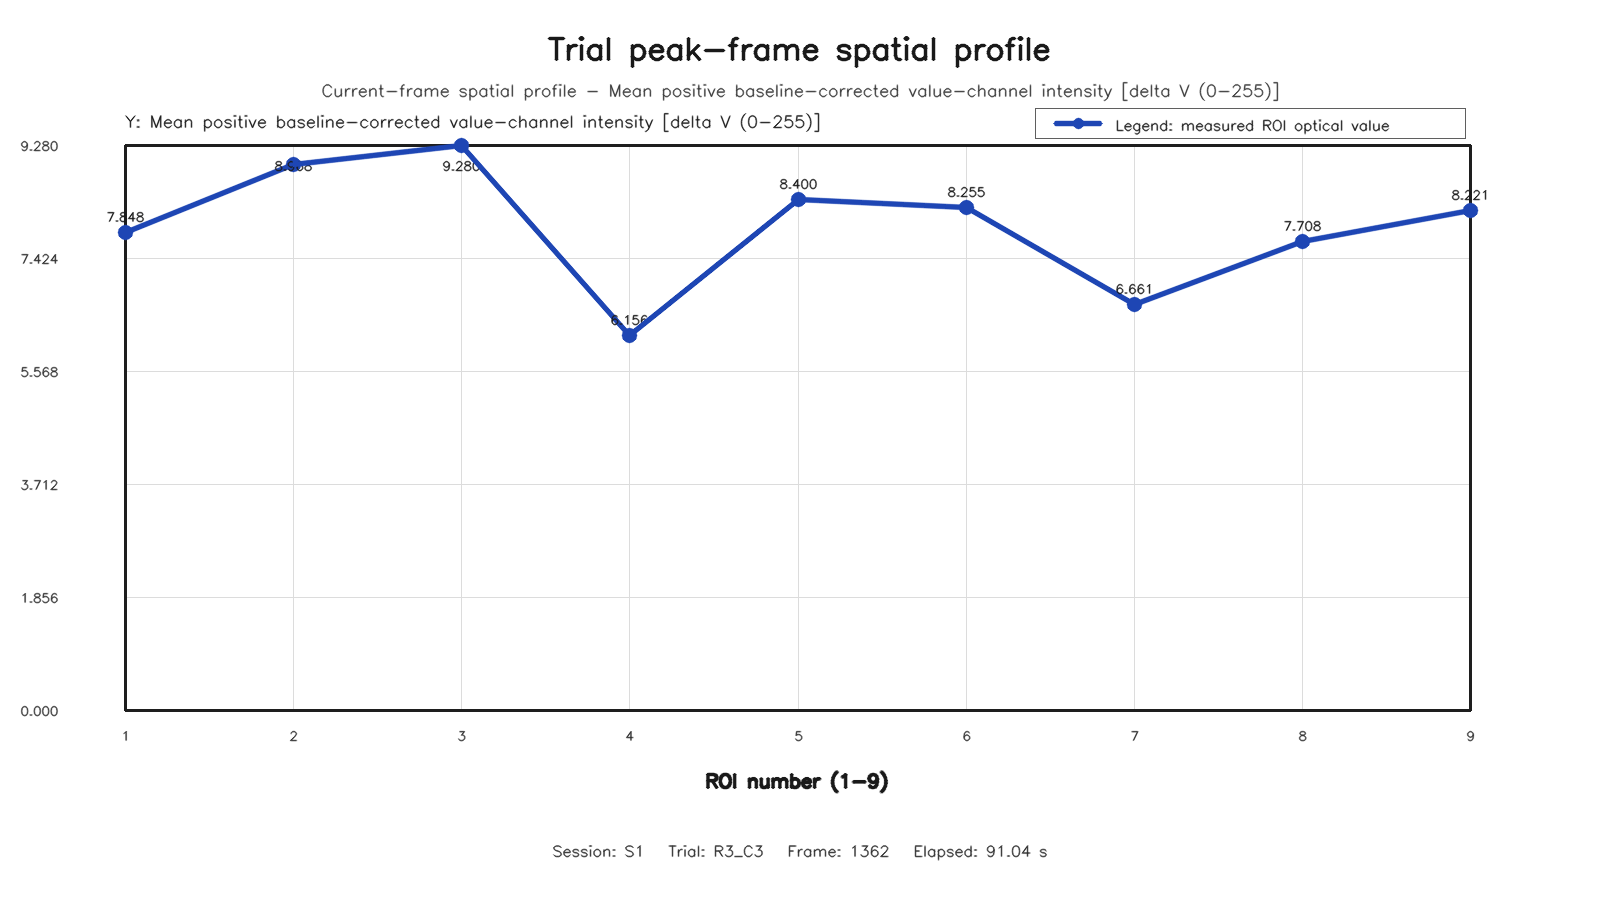

The file beside this chart, header and first rows:
roi, row, column, value
1, 1, 1, 7.848
2, 1, 2, 8.968
3, 1, 3, 9.28
4, 2, 1, 6.156
5, 2, 2, 8.4
6, 2, 3, 8.255
7, 3, 1, 6.661
8, 3, 2, 7.708
9, 3, 3, 8.221
